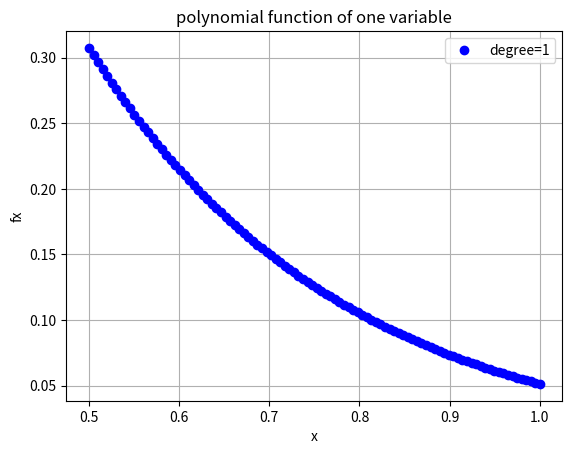

Recreate this plot in Python.
# File encoding: utf8

import numpy
import math
from matplotlib import pyplot

start = 0.5
end = 1
x = numpy.linspace(start, end, 100, endpoint=True, retstep=False, dtype=None, axis=0)
a = numpy.linspace(0.001, 0.099, 1, endpoint=True, retstep=False, dtype=None, axis=0)
for ii in a:
    y = []
    for i in x:
        y.append(math.pow(0.028, i-0.17))
    if 15 < y[0]/y[-1]:
        print(ii)
        break


# graph
pyplot.figure('degree=1')
pyplot.plot(x, y, 'ob', label='degree=1')

pyplot.title('polynomial function of one variable')
pyplot.xlabel('x')
pyplot.ylabel('fx')
pyplot.grid(True)
pyplot.legend(loc='upper right')
# pyplot.axis([-0.1, 2, -0.1, 10])

print(y[0])
print(y[-1])
print(y[0]/y[-1])


